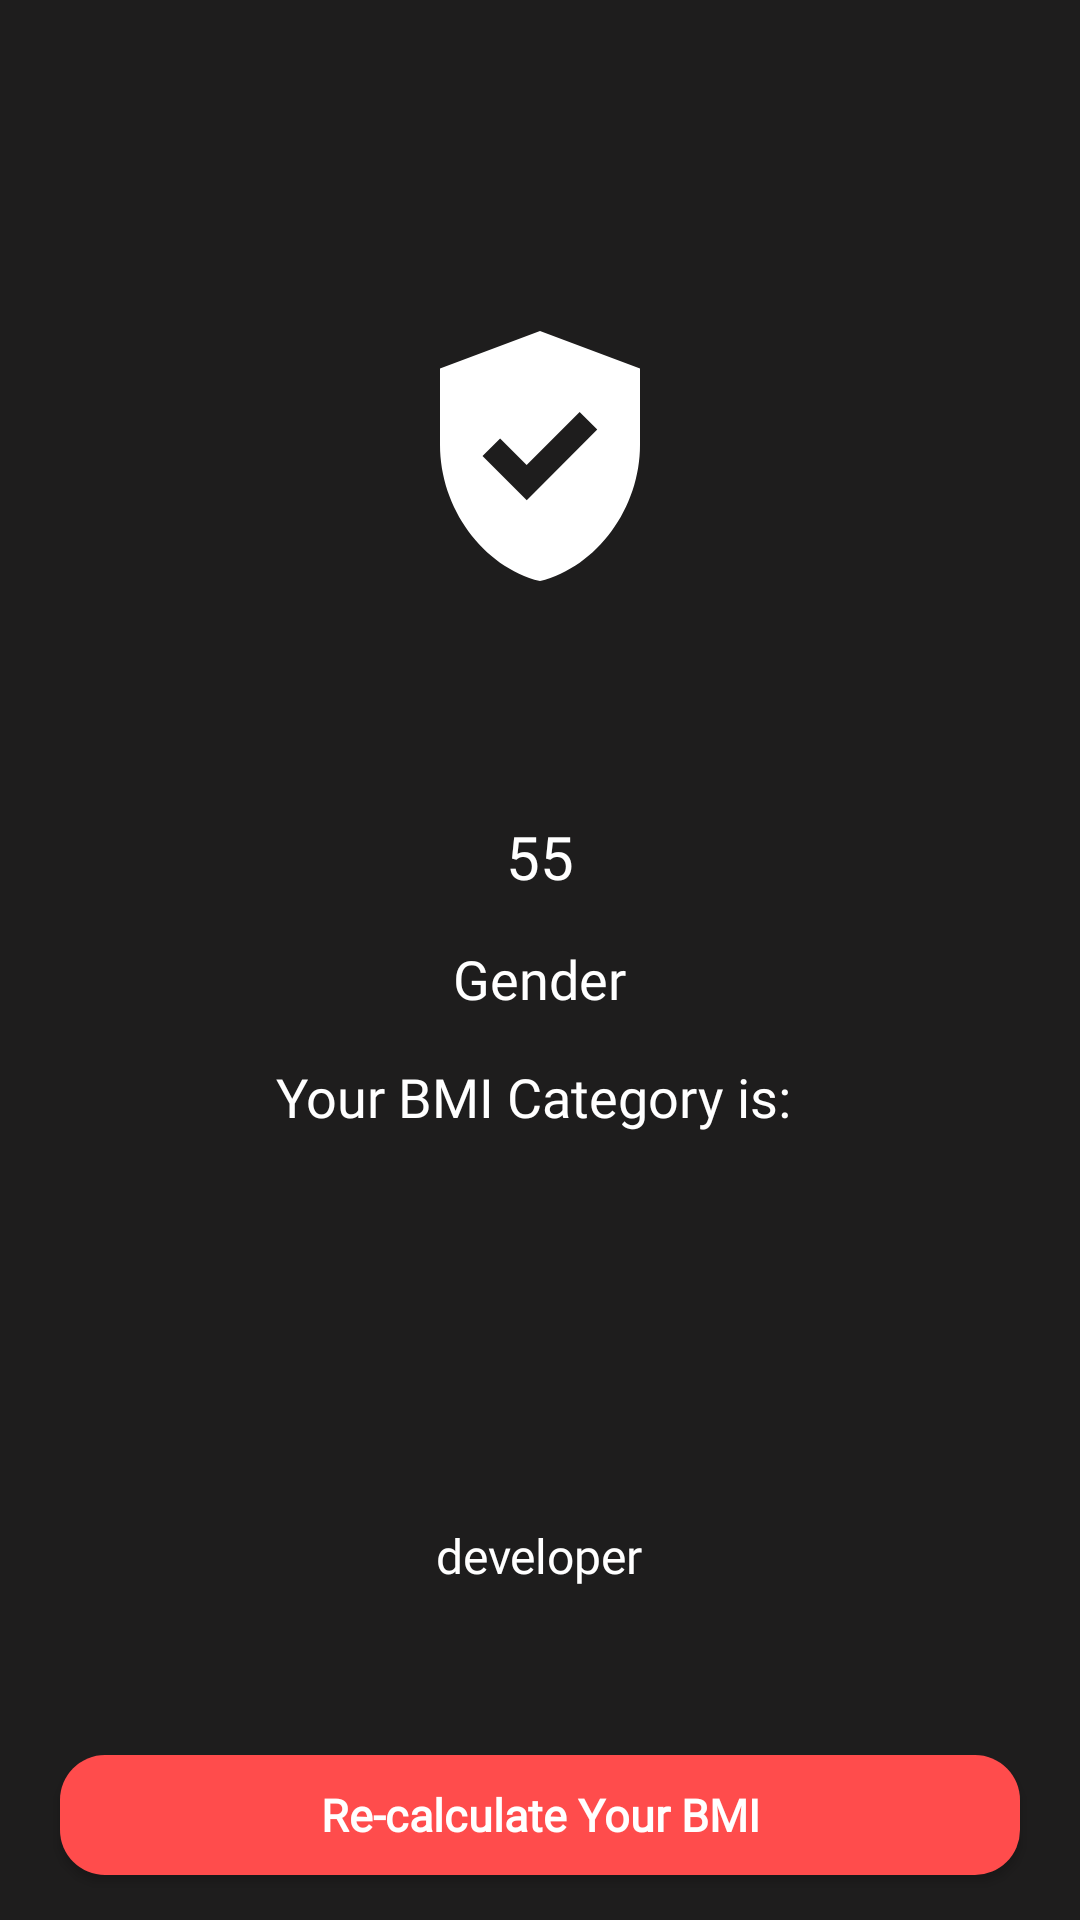

Android layout source for this screen:
<!-- AndroidManifest.xml: application theme Theme.BMICalculator -->
<!-- res/layout/activity_bmi.xml -->
<?xml version="1.0" encoding="utf-8"?>
<RelativeLayout xmlns:android="http://schemas.android.com/apk/res/android"
    xmlns:app="http://schemas.android.com/apk/res-auto"
    xmlns:tools="http://schemas.android.com/tools"
    android:layout_width="match_parent"
    android:layout_height="match_parent"
    android:background="#1e1d1d"
    tools:context=".BmiActivity">

    <ImageView
        android:id="@+id/bmiimage"
        android:layout_width="120dp"
        android:layout_height="120dp"
        android:layout_above="@id/contentlayout"
        android:layout_centerHorizontal="true"
        android:layout_marginBottom="30dp"
        android:padding="10dp"
        android:src="@drawable/ic_ok" />

    <ImageView
        android:id="@+id/dev"
        android:layout_width="80dp"
        android:layout_height="80dp"
        android:layout_below="@id/contentlayout"
        android:layout_centerHorizontal="true"
        android:layout_marginTop="30dp"
        android:src="@drawable/ic_dev" />

    <TextView
        android:id="@+id/develop"
        android:layout_width="wrap_content"
        android:layout_height="wrap_content"
        android:layout_below="@id/dev"
        android:layout_centerInParent="true"
        android:layout_centerHorizontal="true"
        android:fontFamily="@font/ubuntu_medium"
        android:text="developer"
        android:textColor="@color/white"
        android:textSize="16sp" />

    <RelativeLayout
        android:id="@+id/contentlayout"
        android:layout_width="300dp"
        android:layout_height="wrap_content"
        android:layout_centerInParent="true"
        android:background="@drawable/cardbackground"
        android:padding="20dp">


        <TextView
            android:id="@+id/bmidisplay"
            android:layout_width="wrap_content"
            android:layout_height="wrap_content"
            android:layout_centerHorizontal="true"
            android:layout_marginTop="10dp"
            android:fontFamily="@font/ubuntu_medium"
            android:text="55"
            android:textColor="@color/white"
            android:textSize="20sp" />

        <TextView
            android:id="@+id/genderdisplay"
            android:layout_width="wrap_content"
            android:layout_height="wrap_content"
            android:layout_below="@id/bmidisplay"
            android:layout_centerHorizontal="true"
            android:layout_marginTop="15dp"
            android:fontFamily="@font/ubuntu_medium"
            android:text="Gender"
            android:textColor="@color/white"
            android:textSize="18sp" />


        <TextView
            android:id="@+id/bmicategory"
            android:layout_width="wrap_content"
            android:layout_height="wrap_content"
            android:layout_below="@id/genderdisplay"
            android:layout_centerHorizontal="true"
            android:layout_marginTop="15dp"
            android:fontFamily="@font/ubuntu_medium"
            android:text="Your BMI Category is: "
            android:textColor="@color/white"
            android:textSize="18sp" />


    </RelativeLayout>

    <android.widget.Button
        android:id="@+id/recalculatebmi"
        android:layout_width="match_parent"
        android:layout_height="40dp"
        android:layout_alignParentBottom="true"
        android:layout_marginLeft="20dp"
        android:layout_marginRight="20dp"
        android:layout_marginBottom="15dp"
        android:background="@drawable/buttonbackground"
        android:fontFamily="@font/ubuntu_medium"
        android:text="Re-calculate Your BMI"
        android:textAllCaps="false"
        android:textColor="@color/white"
        android:textSize="15sp"
        android:textStyle="bold" />

</RelativeLayout>
<!-- resources referenced by this layout -->
<resources>
  <!-- drawable buttonbackground (drawable) -->
  <?xml version="1.0" encoding="utf-8"?>
  <shape xmlns:android="http://schemas.android.com/apk/res/android"
      android:shape="rectangle">
  
      <solid android:color="#FF4C4C" />
      <corners android:radius="15dp"/>
  
  </shape>
  <!-- drawable ic_ok (drawable) -->
  <vector android:height="24dp" android:tint="#ffffff"
      android:viewportHeight="24" android:viewportWidth="24"
      android:width="24dp" xmlns:android="http://schemas.android.com/apk/res/android">
      <path android:fillColor="@android:color/white" android:pathData="M12,2L4,5v6.09c0,5.05 3.41,9.76 8,10.91c4.59,-1.15 8,-5.86 8,-10.91V5L12,2zM10.94,15.54L7.4,12l1.41,-1.41l2.12,2.12l4.24,-4.24l1.41,1.41L10.94,15.54z"/>
  </vector>
  <style name="Theme.BMICalculator" parent="Theme.MaterialComponents.DayNight.NoActionBar">
          
          <item name="colorPrimary">@color/purple_500</item>
          <item name="colorPrimaryVariant">#1E1D1D</item>
          <item name="colorOnPrimary">@color/white</item>
          
          <item name="colorSecondary">@color/teal_200</item>
          <item name="colorSecondaryVariant">@color/teal_700</item>
          <item name="colorOnSecondary">@color/black</item>
          
          <item name="android:statusBarColor">?attr/colorPrimaryVariant</item>
          
      </style>
  <!-- not gathered from this repository: default colours our renderer supplied (Android Studio template values) -->
  <color name="purple_500">#FF6200EE</color>
  <color name="teal_200">#FF03DAC5</color>
  <color name="teal_700">#FF018786</color>
  <color name="black">#FF000000</color>
  <color name="white">#FFFFFFFF</color>
</resources>
